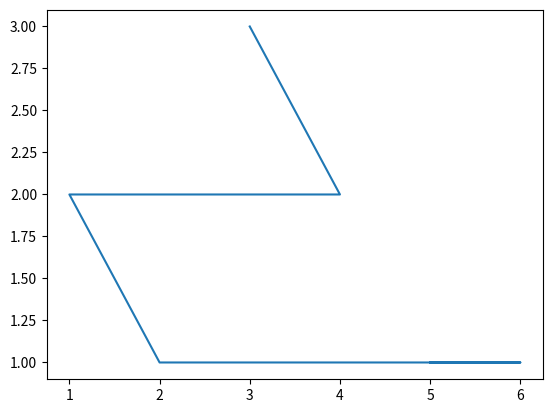

Reproduce this figure in Python.
import pandas as pd#1
import numpy as np#2
import matplotlib.pyplot as plt#3

s=pd.Series(np.random.randint(0,7,size=10))#68
print(s)#69
print('-'*20)
print(s.value_counts())#70
x=s.value_counts()
plt.plot(x)
plt.show()
